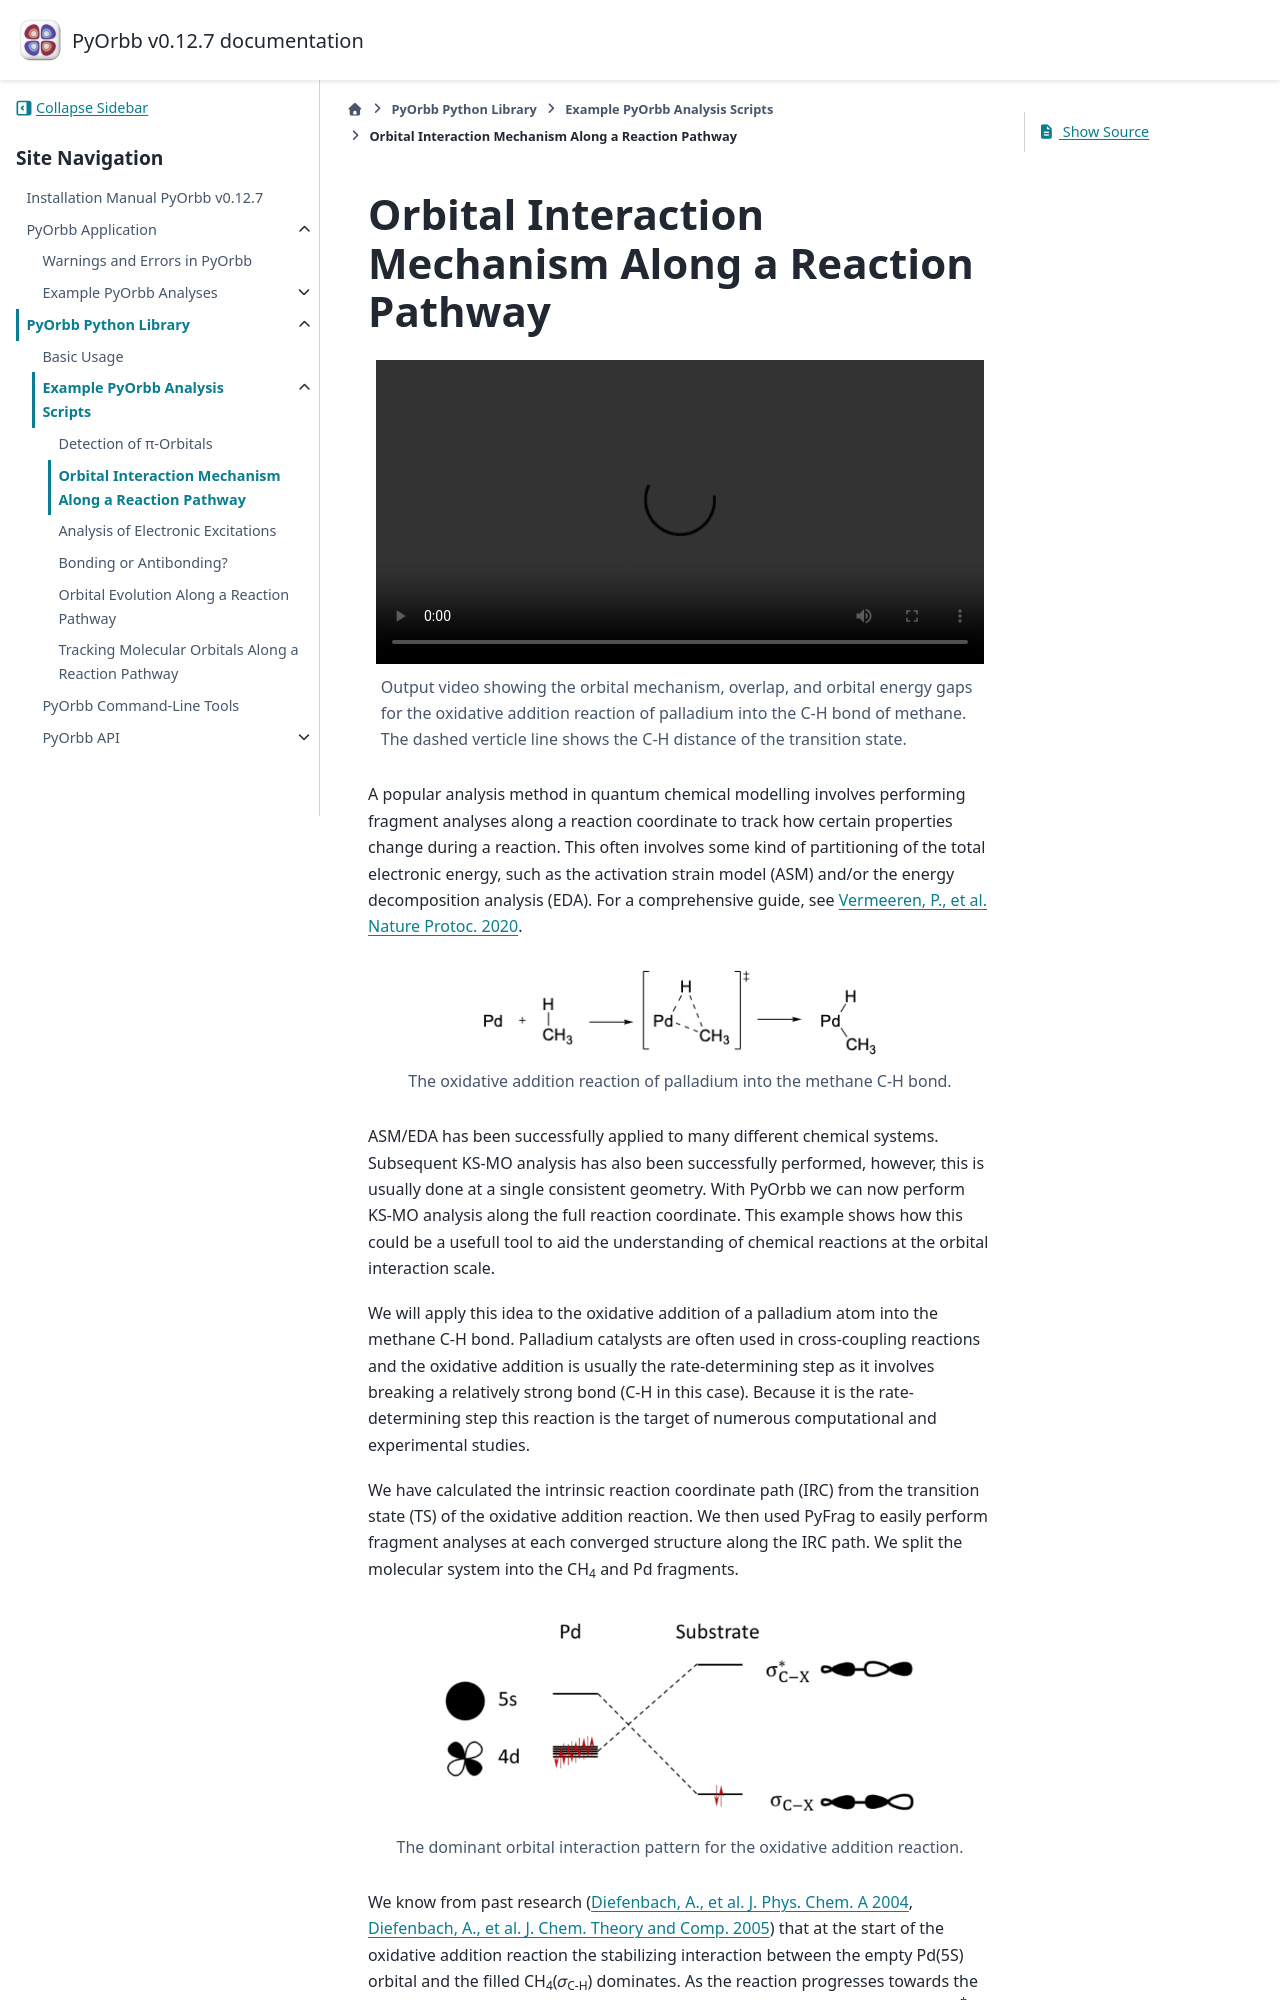

repository: TheoChem-VU/PyOrbb · page: html/examples/tracking.html · generator: sphinx

Orbital Interaction Mechanism Along a Reaction Pathway
======================================================

.. video:: orbint.mp4
  :autoplay:
  :align: center
  :width: 100%
  :loop:
  :caption: Output video showing the orbital mechanism, overlap, and orbital energy gaps for the oxidative addition reaction of palladium into the C-H bond of methane. The dashed verticle line shows the C-H distance of the transition state.

A popular analysis method in quantum chemical modelling involves performing fragment analyses along a reaction coordinate to track how certain properties change during a reaction. This often involves some kind of partitioning of the total electronic energy, such as the activation strain model (ASM) and/or the energy decomposition analysis (EDA). For a comprehensive guide, see `Vermeeren, P., et al. Nature Protoc. 2020 <https://www.nature.com/articles/s41596-019-0265-0>`_.

.. figure:: OxAdd_rxn.png
 :width: 400px
 :align: center
 :class: no-scaled-link
 
 The oxidative addition reaction of palladium into the methane C-H bond.

ASM/EDA has been successfully applied to many different chemical systems. Subsequent KS-MO analysis has also been successfully performed, however, this is usually done at a single consistent geometry. With PyOrbb we can now perform KS-MO analysis along the full reaction coordinate. This example shows how this could be a usefull tool to aid the understanding of chemical reactions at the orbital interaction scale.
